Photos from the image-classification dataset "Dataset Kelapa Sawit" in the GitHub repository AnantawidyaPrayoga/Oil-Palm. Its 6 classes are: empty bunch, overripe, ripe, rotten, underripe, unripe.

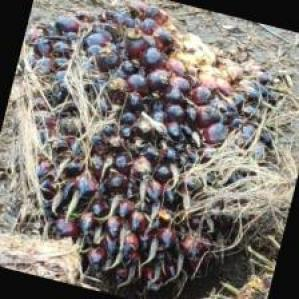
Label: unripe

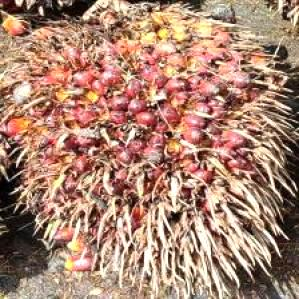
Label: ripe

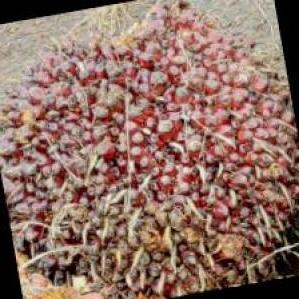
Label: underripe

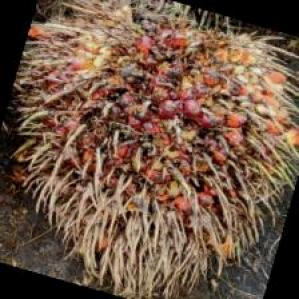
Label: overripe

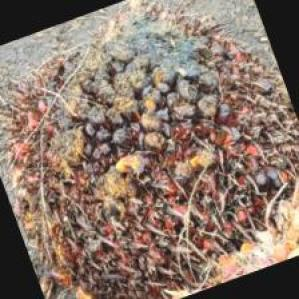
Label: rotten

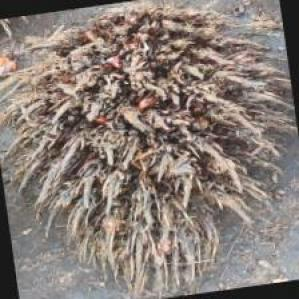
Label: empty bunch
